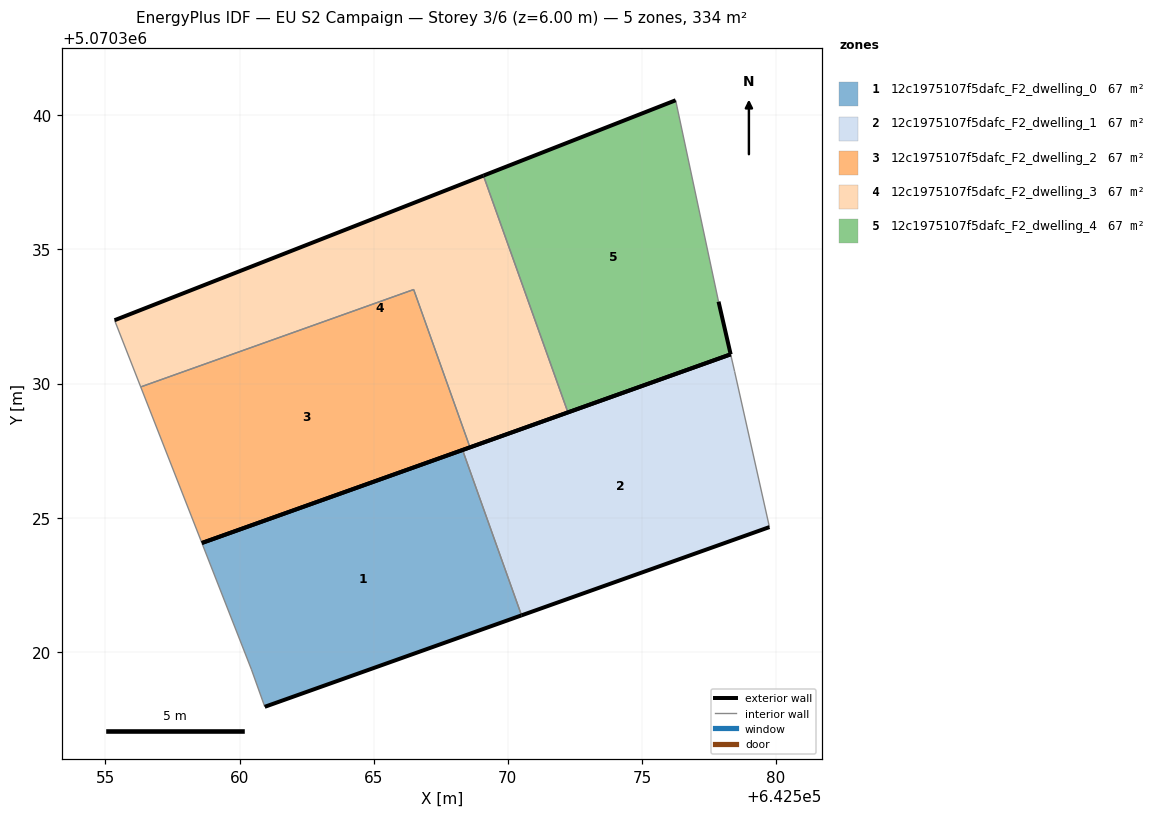
=== STOREY PLAN SPEC (per zone: floor XY polygon, exterior-wall plan segments, windows/doors) ===
zone 1: 12c1975107f5dafc_F2_dwelling_0  (66.9 m²)
  floor: (642570.51, 5070321.36) (642568.31, 5070327.53) (642558.59, 5070324.06) (642560.44, 5070319.35) (642560.94, 5070317.95)
  exterior wall: (642558.59, 5070324.06) – (642568.31, 5070327.53)  [10.3 m]
  exterior wall: (642570.51, 5070321.36) – (642560.94, 5070317.95)  [10.2 m]
  interior walls: 3
zone 2: 12c1975107f5dafc_F2_dwelling_1  (66.9 m²)
  floor: (642579.75, 5070324.65) (642578.45, 5070330.45) (642578.31, 5070331.09) (642568.31, 5070327.53) (642570.51, 5070321.36)
  exterior wall: (642568.31, 5070327.53) – (642578.31, 5070331.09)  [10.6 m]
  exterior wall: (642579.75, 5070324.65) – (642570.51, 5070321.36)  [9.8 m]
  interior walls: 3
zone 3: 12c1975107f5dafc_F2_dwelling_2  (66.9 m²)
  floor: (642568.59, 5070327.62) (642566.49, 5070333.51) (642556.31, 5070329.88) (642558.59, 5070324.06)
  exterior wall: (642568.59, 5070327.62) – (642558.59, 5070324.06)  [10.6 m]
  interior walls: 3
zone 4: 12c1975107f5dafc_F2_dwelling_3  (66.9 m²)
  floor: (642572.24, 5070328.93) (642569.09, 5070337.75) (642555.34, 5070332.36) (642556.31, 5070329.88) (642566.49, 5070333.51) (642568.59, 5070327.62)
  exterior wall: (642555.34, 5070332.36) – (642569.09, 5070337.75)  [14.8 m]
  exterior wall: (642572.24, 5070328.93) – (642568.59, 5070327.62)  [3.9 m]
  interior walls: 4
zone 5: 12c1975107f5dafc_F2_dwelling_4  (66.9 m²)
  floor: (642578.31, 5070331.09) (642577.86, 5070333.06) (642576.26, 5070340.56) (642569.09, 5070337.75) (642572.24, 5070328.93)
  exterior wall: (642578.31, 5070331.09) – (642572.24, 5070328.93)  [6.4 m]
  exterior wall: (642569.09, 5070337.75) – (642576.26, 5070340.56)  [7.7 m]
  exterior wall: (642577.86, 5070333.06) – (642578.31, 5070331.09)  [2.0 m]
  interior walls: 2

=== DERIVED (storey summary) ===
Building: EU S2 Campaign
Storey: 3 of 6  (floor level z = 6.00 m)
Storey gross floor area: 334.4 m²
Zones on this storey: 5
  - 12c1975107f5dafc_F2_dwelling_0: floor 66.9 m²; exterior wall 20.5 m (61.4 m²); WWR 0.0%
  - 12c1975107f5dafc_F2_dwelling_1: floor 66.9 m²; exterior wall 20.4 m (61.3 m²); WWR 0.0%
  - 12c1975107f5dafc_F2_dwelling_2: floor 66.9 m²; exterior wall 10.6 m (31.8 m²); WWR 0.0%
  - 12c1975107f5dafc_F2_dwelling_3: floor 66.9 m²; exterior wall 18.6 m (55.9 m²); WWR 0.0%
  - 12c1975107f5dafc_F2_dwelling_4: floor 66.9 m²; exterior wall 16.2 m (48.5 m²); WWR 0.0%
Zone adjacency (shared interzone walls):
  - 12c1975107f5dafc_F2_dwelling_0 ↔ 12c1975107f5dafc_F2_dwelling_1
  - 12c1975107f5dafc_F2_dwelling_2 ↔ 12c1975107f5dafc_F2_dwelling_3
  - 12c1975107f5dafc_F2_dwelling_3 ↔ 12c1975107f5dafc_F2_dwelling_4